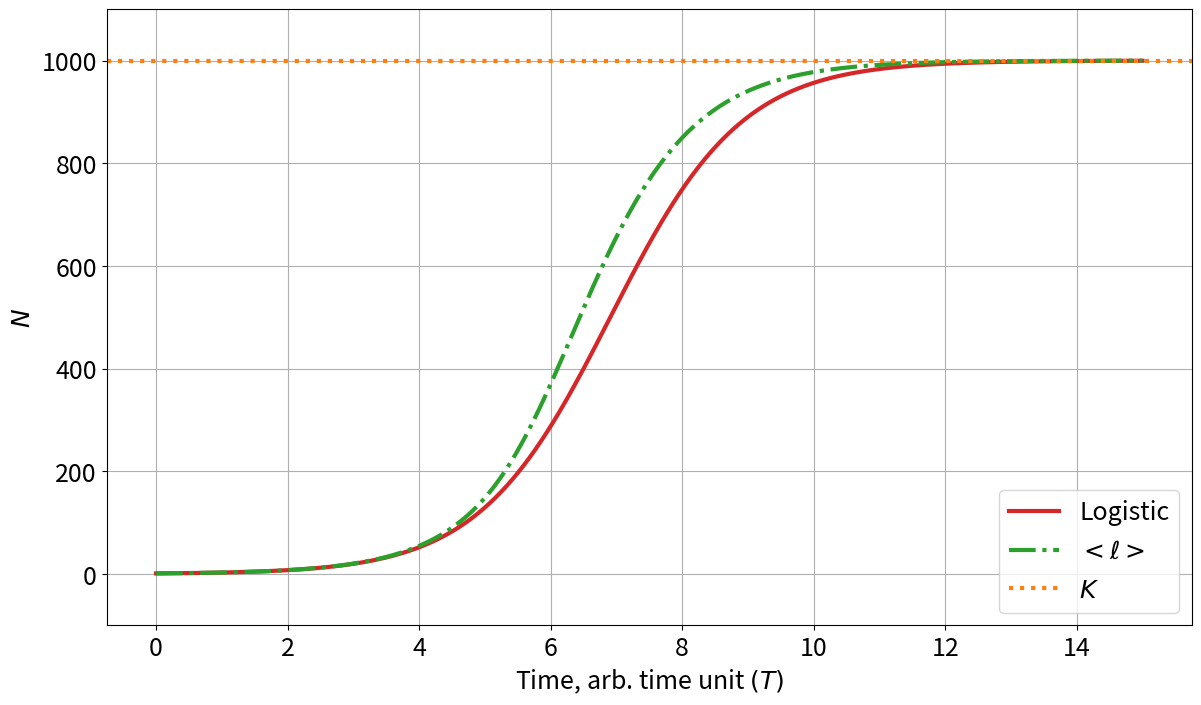
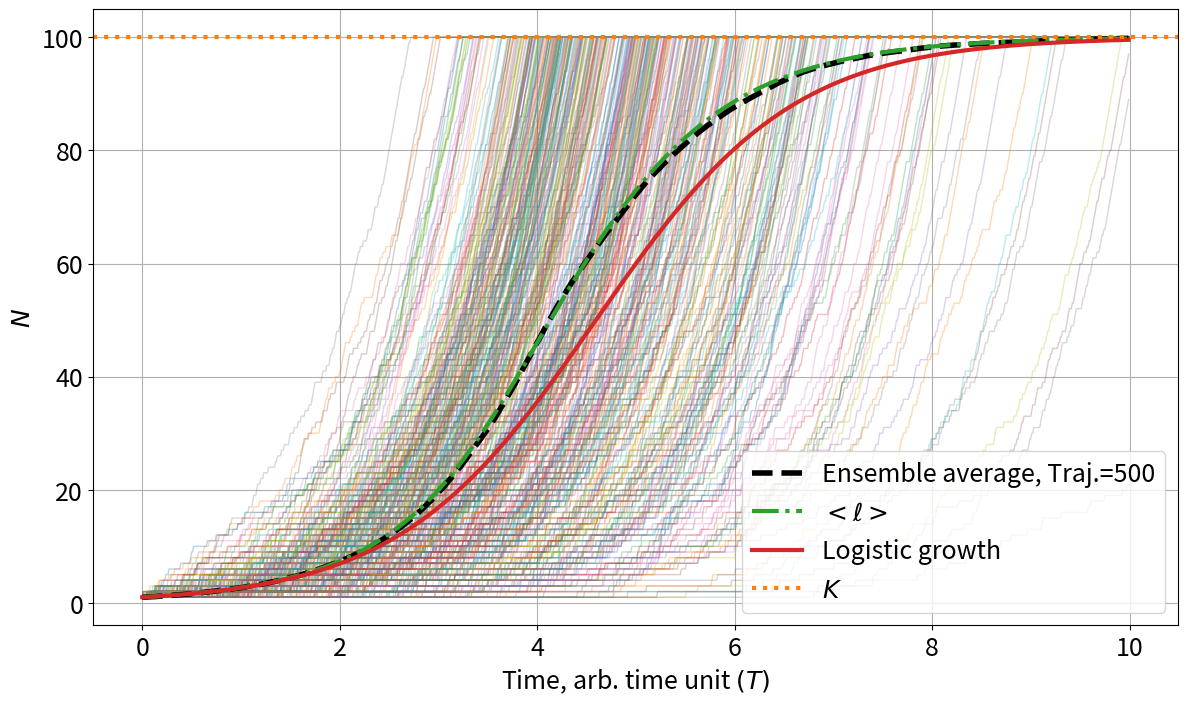

Here is the Python script that generated these plots, in order:
# Imports
import numpy as np
import matplotlib.pyplot as plt
plt.rc('font', size=18)          # controls default text sizes
plt.rc('axes', titlesize=18)     # fontsize of the axes title
plt.rc('axes', labelsize=18)    # fontsize of the x and y labels
plt.rc('xtick', labelsize=18)    # fontsize of the tick labels
plt.rc('ytick', labelsize=18)    # fontsize of the tick labels
plt.rc('legend', fontsize=18)    # legend fontsize

def log_reg(t, alpha, K):
    return K*np.exp(alpha*t) / ( K-1 + np.exp(alpha*t) )

def l_exp(t, alpha, K):
    return np.exp(alpha*t) * ( 1 - (1-np.exp(-alpha*t))**K )

K = 1000  # Maximum number of particles
alpha = 1  # division rate - divisions per unit of time
t = np.linspace(0,15, 500)

# Plot
fig, ax = plt.subplots(figsize=(14,8))
ax.plot(t, log_reg(t, alpha, K), color='C3', linewidth=3, label="Logistic")
ax.plot(t, l_exp(t, alpha, K), color='C2', linestyle="-.", linewidth=3, label=r'$<\ell>$')
ax.axhline(K, color='C1', linewidth=3, alpha=1, linestyle=':', label=r'$K$')
ax.set_xlabel(r'Time, arb. time unit $(T)$')
ax.set_ylabel(r'$N$')
ax.legend(loc='best')
ax.set_ylim(-100, 1100)
ax.grid()
plt.savefig("problem4d.png")

# Just using numbers
# Declarations
K = 100
traj = 500
N = 1000
l = np.zeros((N, traj))  # Number of particles
alpha = 1  # one division per unit of time
deltat = 1/(K*alpha)  # Such that Pk = k*alpha*deltat = 1

t = np.array( [i*deltat for i in range(N)] ) 

# Initialize system
l[0,:] = 1  # One particle at the beginning

for i in range(0,len(t)-1):
    # Calculate for all states up to K-1 at the same time
    sigma = np.random.uniform(0,1, traj)
    Pjump = l[i,:]*alpha*deltat
    increase = np.where(Pjump >= sigma)[0]
    no_increase = np.where(Pjump < sigma)[0]

    l[i+1, increase] = l[i,increase]+(1 - np.floor(l[i,increase]/K))
    l[i+1, no_increase] = l[i, no_increase]
      
# Plot
fig, ax = plt.subplots(figsize=(14,8))
ax.plot(t, l, linewidth=1, alpha=0.3)
ax.plot(t, np.mean(l, axis=1), linewidth=4, linestyle='--', color='k', label=f'Ensemble average, Traj.={traj}')
ax.plot(t, l_exp(t, alpha, K), color='C2', linestyle="-.", linewidth=3, label=r'$<\ell>$')
ax.plot(t, log_reg(t, alpha, K), color='C3', linewidth=3, label="Logistic growth")
ax.axhline(K, color='C1', linewidth=3, alpha=1, linestyle=':', label=r'$K$')
ax.grid()
ax.set_xlabel(r'Time, arb. time unit $(T)$')
ax.set_ylabel(r'$N$')
ax.legend(loc='lower right')
plt.savefig("problem4e.png")